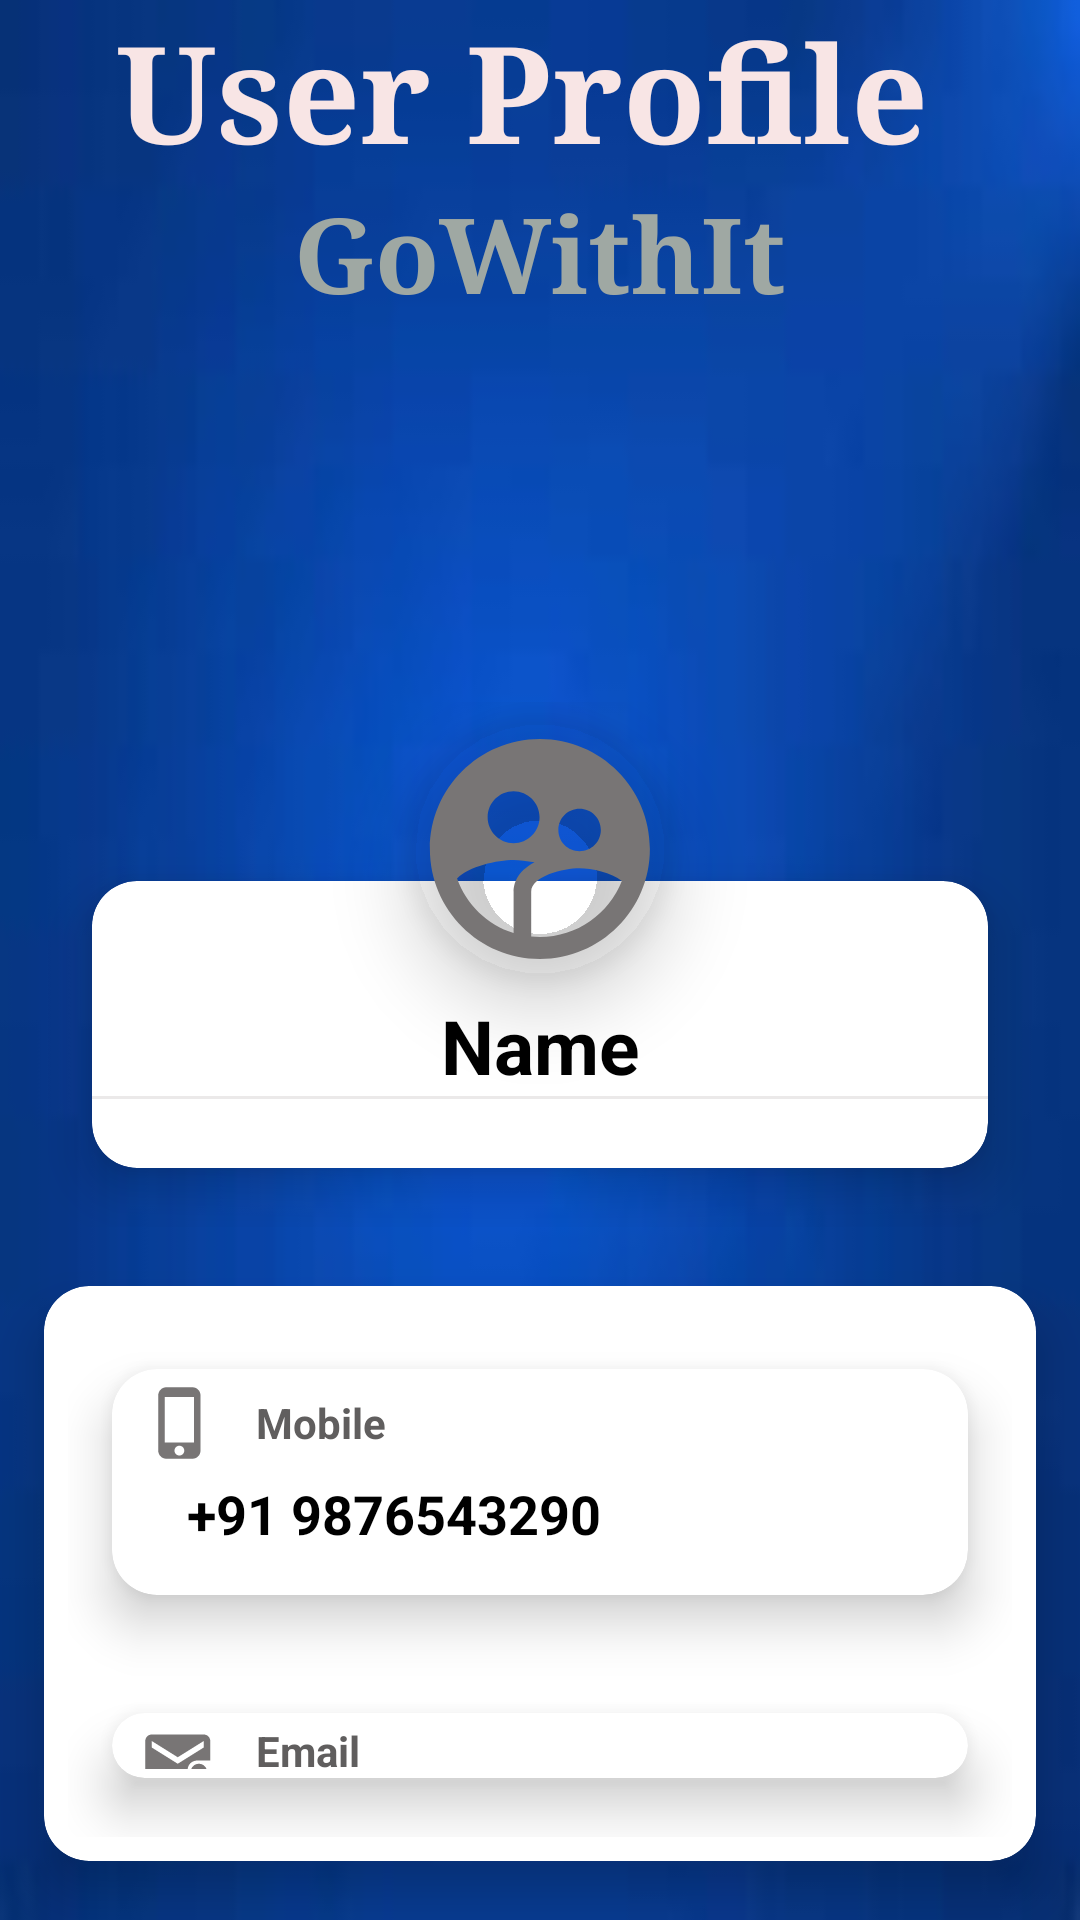

Layout XML and referenced resources for this Android screen:
<!-- AndroidManifest.xml: application theme Theme.GoWithIt -->
<!-- res/layout/activity_user_profile.xml -->
<?xml version="1.0" encoding="utf-8"?>
<LinearLayout xmlns:android="http://schemas.android.com/apk/res/android"
    xmlns:app="http://schemas.android.com/apk/res-auto"
    xmlns:tools="http://schemas.android.com/tools"
    android:layout_width="match_parent"
    android:orientation="vertical"
    android:layout_height="match_parent"
    android:layout_gravity="center"
    android:background="@drawable/skyblue"
    tools:context=".UserProfile">

    <LinearLayout
        android:id="@+id/linear1"
        android:layout_width="match_parent"
        android:layout_height="wrap_content"
        android:orientation="vertical"
        android:gravity="center">

        <TextView
            android:id="@+id/textview"
            android:layout_width="wrap_content"
            android:layout_height="wrap_content"
            android:layout_alignParentTop="true"
            android:layout_centerHorizontal="true"
            android:text="User Profile "
            android:fontFamily="serif"
            android:textStyle="bold"
            android:textColor="#f8e5e5"
            android:textSize="45dp" />

        <TextView
            android:id="@+id/textView"
            android:layout_width="wrap_content"
            android:layout_height="wrap_content"
            android:layout_below="@+id/textview"
            android:layout_centerHorizontal="true"
            android:text="GoWithIt"
            android:textStyle="bold"
            android:fontFamily="serif"
            android:textColor="#9fa8a3"
            android:textSize="35dp" />

        <ImageView
            android:id="@+id/imageView"
            android:layout_width="100dp"
            android:layout_height="70dp"
            android:layout_below="@+id/textView"
            android:layout_centerHorizontal="true"
            android:src="@drawable/maps" />
    </LinearLayout>

    <LinearLayout
        android:layout_width="match_parent"
        android:layout_height="wrap_content"
        android:orientation="vertical">

        <LinearLayout
            android:layout_width="match_parent"
            android:layout_height="?attr/actionBarSize"
            android:orientation="horizontal"
            android:padding="2dp">


        </LinearLayout>


    </LinearLayout>

    <include
        layout="@layout/item_image_user"
        android:layout_width="match_parent"
        android:layout_height="175dp"
        android:layout_gravity="center"
        android:layout_marginLeft="16dp"
        android:layout_marginRight="16dp" />

    <androidx.cardview.widget.CardView
        xmlns:android="http://schemas.android.com/apk/res/android"
        xmlns:app="http://schemas.android.com/apk/res-auto"
        xmlns:card_view="http://schemas.android.com/tools"
        android:layout_width="match_parent"
        android:layout_height="wrap_content"
        app:cardCornerRadius="15dp"
        app:cardElevation="10dp"
        app:cardUseCompatPadding="true"
        card_view:cardCornerRAdius="5dp">

        <LinearLayout
            android:layout_width="match_parent"
            android:layout_height="wrap_content"

            android:orientation="vertical"
            android:padding="8dp">

            <LinearLayout
                android:layout_width="match_parent"
                android:layout_height="wrap_content"
                android:orientation="vertical">

                <include layout="@layout/item_info" />

                <include layout="@layout/item_email" />


            </LinearLayout>
        </LinearLayout>


    </androidx.cardview.widget.CardView>
</LinearLayout>
<!-- res/layout/item_image_user.xml (included above) -->
<?xml version="1.0" encoding="utf-8"?>
<RelativeLayout xmlns:android="http://schemas.android.com/apk/res/android"
    android:layout_width="match_parent"
    android:layout_height="wrap_content"
    xmlns:app="http://schemas.android.com/apk/res-auto"
    xmlns:card_view="http://schemas.android.com/tools"
    android:layout_centerInParent="true"
    android:gravity="center">
    <RelativeLayout
        android:layout_centerInParent="true"
        android:layout_width="match_parent"
        android:layout_height="250dp">

        <androidx.cardview.widget.CardView
            android:layout_width="match_parent"
            android:layout_height="240dp"
            android:layout_marginTop="40dp"
            app:cardCornerRadius="15dp"
            app:cardElevation="10dp"
            app:cardUseCompatPadding="true"
            card_view:cardCornerRAdius="5dp">

            <LinearLayout
                android:layout_width="match_parent"
                android:layout_height="match_parent"
                android:layout_marginTop="23dp"

                android:orientation="vertical">

                <TextView
                    android:id="@+id/name"
                    android:layout_width="match_parent"
                    android:layout_height="wrap_content"
                    android:layout_marginTop="15dp"
                    android:gravity="center"
                    android:text="Name"
                    android:textColor="@color/black"
                    android:textSize="25sp"
                    android:textStyle="bold" />

                <LinearLayout
                    android:layout_width="wrap_content"
                    android:layout_height="wrap_content"
                    android:orientation="vertical">

                </LinearLayout>

                <View
                    android:layout_width="match_parent"
                    android:layout_height="1dp"
                    android:background="#79D6D1D1" />


            </LinearLayout>


        </androidx.cardview.widget.CardView>


    </RelativeLayout>

    <com.google.android.material.imageview.ShapeableImageView
        android:id="@+id/profile"
        android:layout_width="98dp"
        android:layout_height="98dp"
        android:layout_centerHorizontal="true"
        android:elevation="15dp"
        android:padding="5dp"
        android:src="@drawable/userprofile"
        app:shapeAppearanceOverlay="@style/Circular" />
</RelativeLayout>
<!-- res/layout/item_info.xml (included above) -->
<?xml version="1.0" encoding="utf-8"?>
<androidx.cardview.widget.CardView
    xmlns:android="http://schemas.android.com/apk/res/android"
    android:layout_width="match_parent"
    android:layout_height="wrap_content"
    xmlns:app="http://schemas.android.com/apk/res-auto"
    xmlns:card_view="http://schemas.android.com/tools"
    app:cardCornerRadius="15dp"
    app:cardElevation="10dp"
    app:cardUseCompatPadding="true"
    card_view:cardCornerRAdius="5dp">
    <LinearLayout
        android:orientation="vertical"
        android:layout_width="match_parent"
        android:layout_height="wrap_content">
        <LinearLayout
            android:orientation="horizontal"
            android:padding="3dp"
            android:layout_width="match_parent"
            android:layout_height="wrap_content">
            <ImageView
                android:padding="2dp"
                android:src="@drawable/phoneicon"
                android:layout_marginStart="5dp"
                android:layout_width="30dp"
                android:layout_height="30dp"/>
            <TextView
                android:text="Mobile"
                android:layout_marginStart="10dp"
                android:textSize="14sp"
                android:textStyle="bold"
                android:layout_gravity="center"
                android:textColor="#605E5E"
                android:layout_width="wrap_content"
                android:layout_height="wrap_content"/>


        </LinearLayout>
        <TextView
            android:text="+91 9876543290"
            android:id="@+id/libnumber"
            android:textStyle="bold"
            android:textColor="@color/black"
            android:textSize="18sp"
            android:layout_marginStart="25dp"
            android:layout_marginBottom="15dp"
            android:layout_width="wrap_content"
            android:layout_height="wrap_content"/>



    </LinearLayout>

</androidx.cardview.widget.CardView>
<!-- res/layout/item_email.xml (included above) -->
<?xml version="1.0" encoding="utf-8"?>
<androidx.cardview.widget.CardView
    xmlns:android="http://schemas.android.com/apk/res/android"
    android:layout_width="match_parent"
    android:layout_height="wrap_content"
    xmlns:app="http://schemas.android.com/apk/res-auto"
    xmlns:card_view="http://schemas.android.com/tools"
    app:cardCornerRadius="15dp"
    app:cardElevation="10dp"
    app:cardUseCompatPadding="true"
    card_view:cardCornerRAdius="5dp">
    <LinearLayout
        android:orientation="vertical"
        android:layout_width="match_parent"
        android:layout_height="wrap_content">
        <LinearLayout
            android:orientation="horizontal"
            android:padding="3dp"
            android:layout_width="match_parent"
            android:layout_height="wrap_content">
            <ImageView
                android:padding="2dp"
                android:src="@drawable/emailicon"
                android:layout_marginStart="5dp"
                android:layout_width="30dp"
                android:layout_height="30dp"/>
            <TextView
                android:text="Email"
                android:layout_marginStart="10dp"
                android:textSize="14sp"
                android:textStyle="bold"
                android:layout_gravity="center"
                android:textColor="#605E5E"
                android:layout_width="wrap_content"
                android:layout_height="wrap_content"/>


        </LinearLayout>
        <TextView
            android:text="useremail@gmail.com"
            android:id="@+id/libemail"
            android:textStyle="bold"
            android:textColor="@color/black"
            android:textSize="18sp"
            android:layout_marginStart="25dp"
            android:layout_marginBottom="15dp"
            android:layout_width="wrap_content"
            android:layout_height="wrap_content"/>



    </LinearLayout>

</androidx.cardview.widget.CardView>
<!-- resources referenced by this layout -->
<resources>
  <!-- drawable emailicon (drawable) -->
  <vector android:height="24dp" android:tint="#787575"
      android:viewportHeight="24" android:viewportWidth="24"
      android:width="24dp" xmlns:android="http://schemas.android.com/apk/res/android">
      <path android:fillColor="@android:color/white" android:pathData="M21,10V4c0,-1.1 -0.9,-2 -2,-2H3C1.9,2 1.01,2.9 1.01,4L1,16c0,1.1 0.9,2 2,2h11v-5c0,-1.66 1.34,-3 3,-3H21zM11,11L3,6V4l8,5l8,-5v2L11,11z"/>
      <path android:fillColor="@android:color/white" android:pathData="M21,14v4c0,1.1 -0.9,2 -2,2s-2,-0.9 -2,-2v-4.5c0,-0.28 0.22,-0.5 0.5,-0.5s0.5,0.22 0.5,0.5V18h2v-4.5c0,-1.38 -1.12,-2.5 -2.5,-2.5S15,12.12 15,13.5V18c0,2.21 1.79,4 4,4s4,-1.79 4,-4v-4H21z"/>
  </vector>
  <!-- drawable phoneicon (drawable) -->
  <vector android:height="24dp" android:tint="#787575"
      android:viewportHeight="24" android:viewportWidth="24"
      android:width="24dp" xmlns:android="http://schemas.android.com/apk/res/android">
      <path android:fillColor="@android:color/white" android:pathData="M15.5,1h-8C6.12,1 5,2.12 5,3.5v17C5,21.88 6.12,23 7.5,23h8c1.38,0 2.5,-1.12 2.5,-2.5v-17C18,2.12 16.88,1 15.5,1zM11.5,22c-0.83,0 -1.5,-0.67 -1.5,-1.5s0.67,-1.5 1.5,-1.5 1.5,0.67 1.5,1.5 -0.67,1.5 -1.5,1.5zM16,18L7,18L7,4h9v14z"/>
  </vector>
  <!-- drawable skyblue: jpg bitmap (drawable, 1828 bytes) -->
  <!-- drawable userprofile (drawable) -->
  <vector android:height="24dp" android:tint="#787575"
      android:viewportHeight="24" android:viewportWidth="24"
      android:width="24dp" xmlns:android="http://schemas.android.com/apk/res/android">
      <path android:fillColor="@android:color/white" android:pathData="M11.99,2c-5.52,0 -10,4.48 -10,10s4.48,10 10,10 10,-4.48 10,-10 -4.48,-10 -10,-10zM15.6,8.34c1.07,0 1.93,0.86 1.93,1.93 0,1.07 -0.86,1.93 -1.93,1.93 -1.07,0 -1.93,-0.86 -1.93,-1.93 -0.01,-1.07 0.86,-1.93 1.93,-1.93zM9.6,6.76c1.3,0 2.36,1.06 2.36,2.36 0,1.3 -1.06,2.36 -2.36,2.36s-2.36,-1.06 -2.36,-2.36c0,-1.31 1.05,-2.36 2.36,-2.36zM9.6,15.89v3.75c-2.4,-0.75 -4.3,-2.6 -5.14,-4.96 1.05,-1.12 3.67,-1.69 5.14,-1.69 0.53,0 1.2,0.08 1.9,0.22 -1.64,0.87 -1.9,2.02 -1.9,2.68zM11.99,20c-0.27,0 -0.53,-0.01 -0.79,-0.04v-4.07c0,-1.42 2.94,-2.13 4.4,-2.13 1.07,0 2.92,0.39 3.84,1.15 -1.17,2.97 -4.06,5.09 -7.45,5.09z"/>
  </vector>
  <style name="Circular">
          <item name="cornerSize">50%</item>
      </style>
  <style name="Theme.GoWithIt" parent="Theme.MaterialComponents.DayNight.NoActionBar">
          
          <item name="colorPrimary">@color/purple_500</item>
          <item name="colorPrimaryVariant">@color/purple_700</item>
          <item name="colorOnPrimary">@color/white</item>
          
          <item name="colorSecondary">@color/teal_200</item>
          <item name="colorSecondaryVariant">@color/teal_700</item>
          <item name="colorOnSecondary">@color/black</item>
          
          <item name="android:statusBarColor" tools:targetApi="l">?attr/colorPrimaryVariant</item>
          
      </style>
  <!-- not gathered from this repository: default colours our renderer supplied (Android Studio template values) -->
  <color name="purple_500">#FF6200EE</color>
  <color name="purple_700">#FF3700B3</color>
  <color name="teal_200">#FF03DAC5</color>
  <color name="teal_700">#FF018786</color>
  <color name="black">#FF000000</color>
  <color name="white">#FFFFFFFF</color>
</resources>
